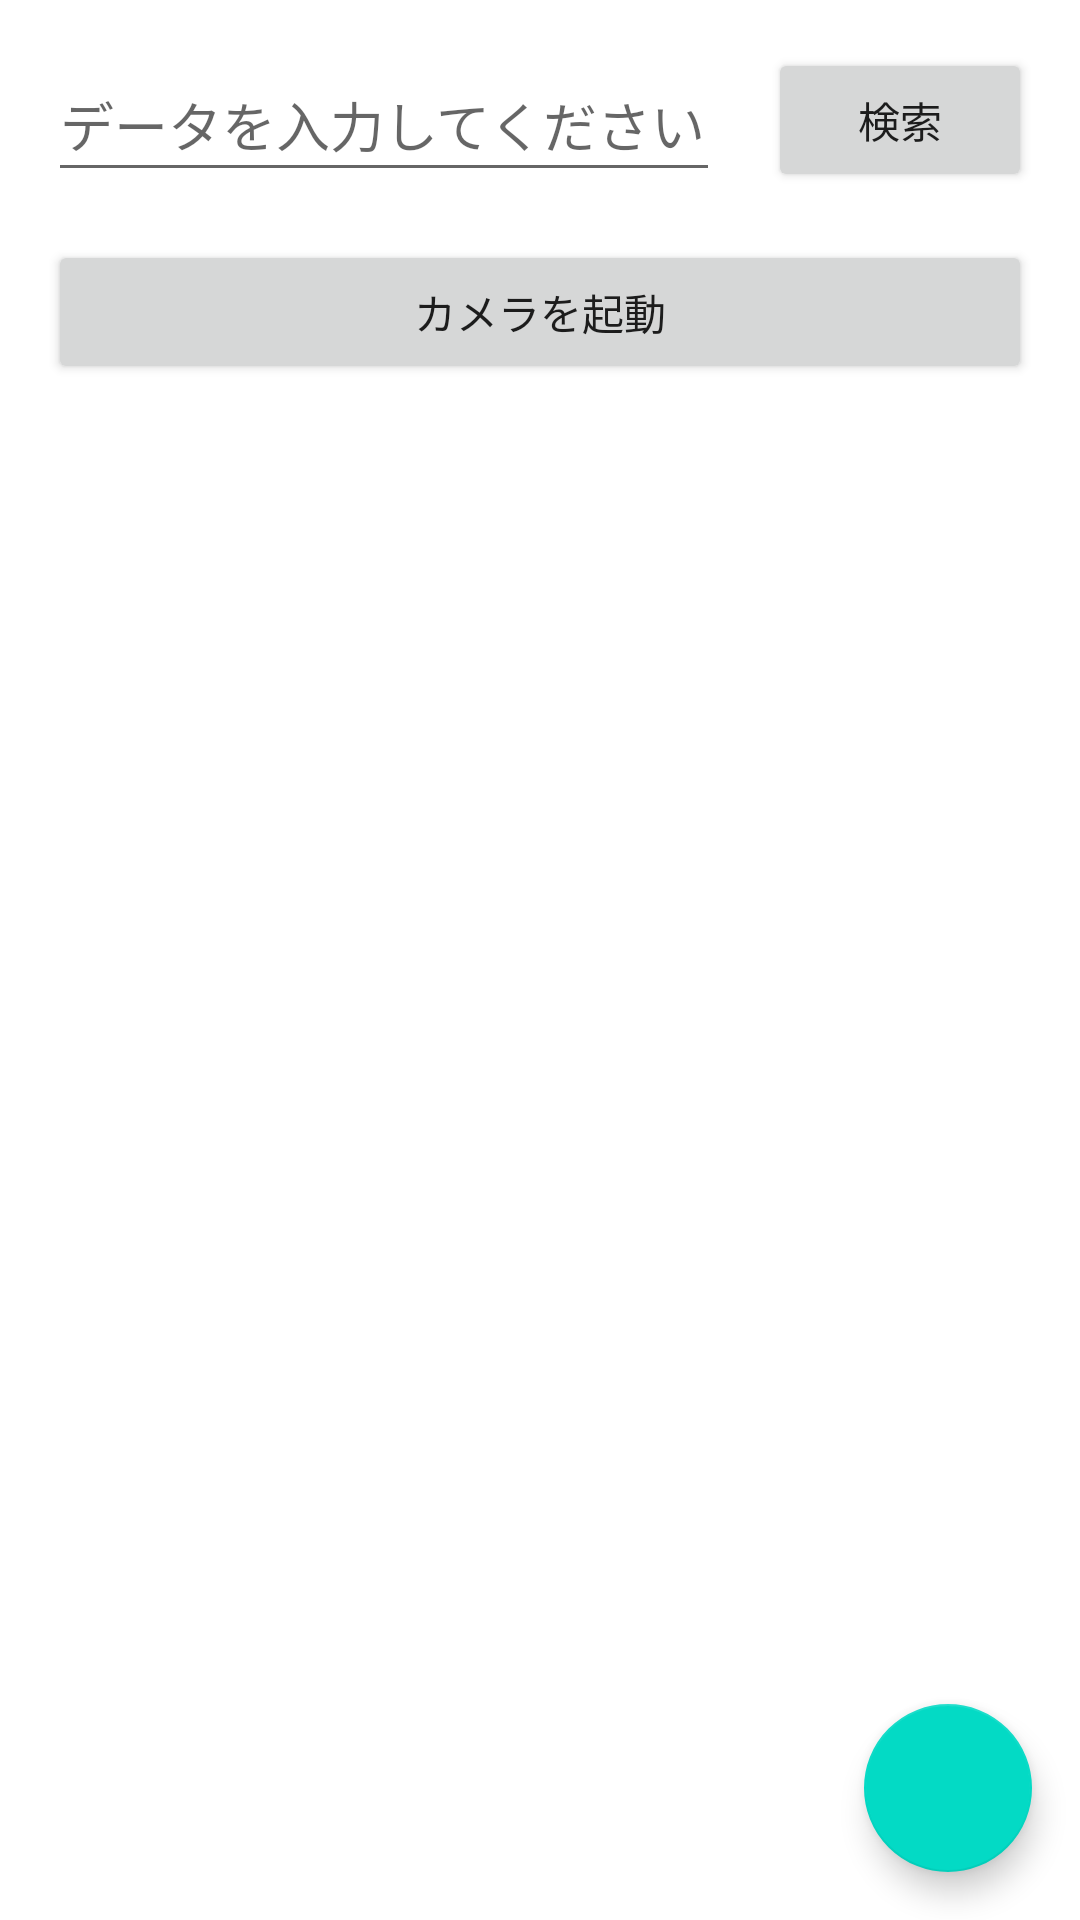

Here is an Android app screen rendered from its layout file. Give the layout XML and the strings, colors and styles it references.
<!-- AndroidManifest.xml: application theme Theme.AndroidTraing -->
<!-- res/layout/activity_intent.xml -->
<?xml version="1.0" encoding="utf-8"?>
<androidx.constraintlayout.widget.ConstraintLayout xmlns:android="http://schemas.android.com/apk/res/android"
    xmlns:app="http://schemas.android.com/apk/res-auto"
    xmlns:tools="http://schemas.android.com/tools"
    android:layout_width="match_parent"
    android:layout_height="match_parent"
    tools:context=".IntentActivity">

    <EditText
        android:id="@+id/searchText"
        android:layout_width="0dp"
        android:layout_height="wrap_content"
        android:layout_marginStart="16dp"
        android:layout_marginTop="16dp"
        android:layout_marginEnd="16dp"
        android:ems="10"
        android:hint="データを入力してください"
        android:inputType="textPersonName"
        android:minHeight="48dp"
        app:layout_constraintEnd_toStartOf="@+id/searchButton"
        app:layout_constraintStart_toStartOf="parent"
        app:layout_constraintTop_toTopOf="parent" />

    <Button
        android:id="@+id/searchButton"
        android:layout_width="wrap_content"
        android:layout_height="wrap_content"
        android:layout_marginTop="16dp"
        android:layout_marginEnd="16dp"
        android:text="検索"
        app:layout_constraintEnd_toEndOf="parent"
        app:layout_constraintTop_toTopOf="parent" />

    <Button
        android:id="@+id/cameraButton"
        android:layout_width="0dp"
        android:layout_height="wrap_content"
        android:layout_marginStart="16dp"
        android:layout_marginTop="16dp"
        android:layout_marginEnd="16dp"
        android:text="カメラを起動"
        app:layout_constraintEnd_toEndOf="parent"
        app:layout_constraintStart_toStartOf="parent"
        app:layout_constraintTop_toBottomOf="@+id/searchText" />

    <ImageView
        android:id="@+id/cameraImage"
        android:layout_width="0dp"
        android:layout_height="0dp"
        android:layout_marginStart="16dp"
        android:layout_marginTop="16dp"
        android:layout_marginEnd="16dp"
        android:layout_marginBottom="16dp"
        app:layout_constraintBottom_toBottomOf="parent"
        app:layout_constraintEnd_toEndOf="parent"
        app:layout_constraintStart_toStartOf="parent"
        app:layout_constraintTop_toBottomOf="@+id/cameraButton"
        tools:srcCompat="@tools:sample/avatars" />

    <com.google.android.material.floatingactionbutton.FloatingActionButton
        android:id="@+id/confirmFab"
        android:layout_width="wrap_content"
        android:layout_height="wrap_content"
        android:layout_marginEnd="16dp"
        android:layout_marginBottom="16dp"
        android:clickable="true"
        app:layout_constraintBottom_toBottomOf="parent"
        app:layout_constraintEnd_toEndOf="parent"
        tools:ignore="SpeakableTextPresentCheck,SpeakableTextPresentCheck,SpeakableTextPresentCheck"
        tools:srcCompat="@android:drawable/ic_menu_gallery" />
</androidx.constraintlayout.widget.ConstraintLayout>
<!-- resources referenced by this layout -->
<resources>
  <style name="Theme.AndroidTraing" parent="Theme.MaterialComponents.DayNight.DarkActionBar">
          
          <item name="colorPrimary">@color/purple_500</item>
          <item name="colorPrimaryVariant">@color/purple_700</item>
          <item name="colorOnPrimary">@color/white</item>
          
          <item name="colorSecondary">@color/teal_200</item>
          <item name="colorSecondaryVariant">@color/teal_700</item>
          <item name="colorOnSecondary">@color/black</item>
          
          <item name="android:statusBarColor">?attr/colorPrimaryVariant</item>
          
      </style>
  <!-- not gathered from this repository: default colours our renderer supplied (Android Studio template values) -->
  <color name="purple_500">#FF6200EE</color>
  <color name="purple_700">#FF3700B3</color>
  <color name="teal_200">#FF03DAC5</color>
  <color name="teal_700">#FF018786</color>
  <color name="black">#FF000000</color>
  <color name="white">#FFFFFFFF</color>
</resources>
